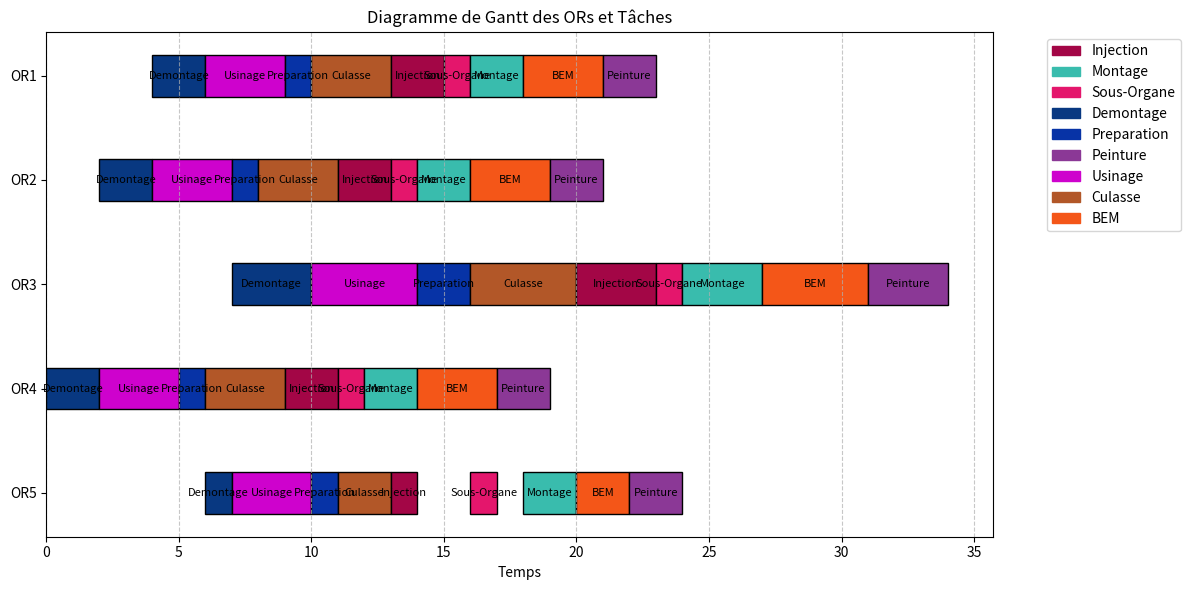

Write Python code to recreate this figure.
import random
import copy
import itertools
import matplotlib.pyplot as plt
import matplotlib.patches as mpatches
import math

# --- Données machines (Complétées) ---
machines_template = {
    "Usinage": [{"nom": "M1-Usinage", "libre": 0}, {"nom": "M2-Usinage", "libre": 0}],
    "Culasse": [{"nom": "M1-Culasse", "libre": 0}, {"nom": "M2-Culasse", "libre": 0}],
    "Injection": [{"nom": "M1-Inj", "libre": 0}, {"nom": "M2-Inj", "libre": 0}],
    "BEM": [{"nom": "M1-BEM", "libre": 0}, {"nom": "M2-BEM", "libre": 0}],
    "Peinture": [{"nom": "M1-Peinture", "libre": 0}, {"nom": "M2-Peinture", "libre": 0}]
}

# --- Données ORs (Complétées) ---
# Note: J'ai ajouté des poids 'poids' par défaut à 1 pour chaque OR.
# Ce poids est utilisé dans la fonction de fitness pour les retards pondérés (Wj * Tj).
ORs_data_full = [
    {
        "nom": "OR1", "delai": 20, "poids": 1,
        "taches": [
            {"nom": "Demontage", "duree": 2, "machine": None},
            {"nom": "Usinage", "duree": 3, "machine": "Usinage"},
            {"nom": "Preparation", "duree": 1, "machine": None},
            {"nom": "Culasse", "duree": 3, "machine": "Culasse"},
            {"nom": "Injection", "duree": 2, "machine": "Injection"},
            {"nom": "Sous-Organe", "duree": 1, "machine": None},
            {"nom": "Montage", "duree": 2, "machine": None},
            {"nom": "BEM", "duree": 3, "machine": "BEM"},
            {"nom": "Peinture", "duree": 2, "machine": "Peinture"}
        ]
    },
    {
        "nom": "OR2", "delai": 15, "poids": 1,
        "taches": [
            {"nom": "Demontage", "duree": 2, "machine": None},
            {"nom": "Usinage", "duree": 3, "machine": "Usinage"},
            {"nom": "Preparation", "duree": 1, "machine": None},
            {"nom": "Culasse", "duree": 3, "machine": "Culasse"},
            {"nom": "Injection", "duree": 2, "machine": "Injection"},
            {"nom": "Sous-Organe", "duree": 1, "machine": None},
            {"nom": "Montage", "duree": 2, "machine": None},
            {"nom": "BEM", "duree": 3, "machine": "BEM"},
            {"nom": "Peinture", "duree": 2, "machine": "Peinture"}
        ]
    },
    {
        "nom": "OR3", "delai": 22, "poids": 1,
        "taches": [
            {"nom": "Demontage", "duree": 3, "machine": None},
            {"nom": "Usinage", "duree": 4, "machine": "Usinage"},
            {"nom": "Preparation", "duree": 2, "machine": None},
            {"nom": "Culasse", "duree": 4, "machine": "Culasse"},
            {"nom": "Injection", "duree": 3, "machine": "Injection"},
            {"nom": "Sous-Organe", "duree": 1, "machine": None},
            {"nom": "Montage", "duree": 3, "machine": None},
            {"nom": "BEM", "duree": 4, "machine": "BEM"},
            {"nom": "Peinture", "duree": 3, "machine": "Peinture"}
        ]
    },
    {
        "nom": "OR4", "delai": 18, "poids": 1,
        "taches": [
            {"nom": "Demontage", "duree": 2, "machine": None},
            {"nom": "Usinage", "duree": 3, "machine": "Usinage"},
            {"nom": "Preparation", "duree": 1, "machine": None},
            {"nom": "Culasse", "duree": 3, "machine": "Culasse"},
            {"nom": "Injection", "duree": 2, "machine": "Injection"},
            {"nom": "Sous-Organe", "duree": 1, "machine": None},
            {"nom": "Montage", "duree": 2, "machine": None},
            {"nom": "BEM", "duree": 3, "machine": "BEM"},
            {"nom": "Peinture", "duree": 2, "machine": "Peinture"}
        ]
    },
    {
        "nom": "OR5", "delai": 25, "poids": 1,
        "taches": [
            {"nom": "Demontage", "duree": 1, "machine": None},
            {"nom": "Usinage", "duree": 3, "machine": "Usinage"},
            {"nom": "Preparation", "duree": 1, "machine": None},
            {"nom": "Culasse", "duree": 2, "machine": "Culasse"},
            {"nom": "Injection", "duree": 1, "machine": "Injection"},
            {"nom": "Sous-Organe", "duree": 1, "machine": None},
            {"nom": "Montage", "duree": 2, "machine": None},
            {"nom": "BEM", "duree": 2, "machine": "BEM"},
            {"nom": "Peinture", "duree": 2, "machine": "Peinture"}
        ]
    }
]

# --- Fonctions utilitaires ---

def calculer_makespan_et_retards(or_sequence_dict_list, machines_template_arg):
    """
    Calcule le makespan et les retards pour une séquence d'ORs donnée.
    Renvoie également le temps de fin de chaque OR pour le calcul des retards.
    """
    machines = copy.deepcopy(machines_template_arg)
    temps_manuelles = {"Demontage": 0, "Preparation": 0, "Sous-Organe": 0, "Montage": 0, 
                    "Essai": 0, "Confection": 0, "Controle": 0}   
    makespan = 0
    retards_values = {} # {OR_nom: retard_valeur}
    OR_fin_times = {} # {OR_nom: temps_fin}

    for OR in or_sequence_dict_list:
        current_time_for_OR = 0 # Temps écoulé pour cet OR
        for tache in OR["taches"]:
            task_start_time = 0
            task_end_time = 0
           
            if tache["machine"]:
                machines_dispo = machines[tache["machine"]]
                # Trouver la machine la plus tôt disponible
                # C'est la machine dont le temps libre est le plus faible, mais doit aussi être >= current_time_for_OR
                machine_found = min(machines_dispo, key=lambda m: max(m["libre"], current_time_for_OR))
               
                task_start_time = max(machine_found["libre"], current_time_for_OR)
                task_end_time = task_start_time + tache["duree"]
                machine_found["libre"] = task_end_time # Mettre à jour le temps libre de la machine
            else: # Tâches manuelles
                task_start_time = max(temps_manuelles[tache["nom"]], current_time_for_OR)
                task_end_time = task_start_time + tache["duree"]
                temps_manuelles[tache["nom"]] = task_end_time # Mettre à jour le temps libre de la ressource manuelle
           
            current_time_for_OR = task_end_time # Le temps de fin de la tâche devient le temps de début de la suivante pour cet OR
       
        OR_fin_times[OR["nom"]] = current_time_for_OR
        retard = max(0, current_time_for_OR - OR["delai"]) # Retard est 0 si en avance
        retards_values[OR["nom"]] = retard
       
        makespan = max(makespan, current_time_for_OR)
           
    return makespan, retards_values, OR_fin_times

def evaluer_sequence(or_sequence_dict_list, machines_template_arg):
    """
    Évalue une séquence d'ORs et renvoie le makespan et l'ordonnancement détaillé.
    Similaire à calculer_makespan_et_retards mais capture plus de détails.
    """
    machines = copy.deepcopy(machines_template_arg)
    temps_manuelles = {"Demontage": 0, "Preparation": 0, "Sous-Organe": 0, "Montage": 0,
                    "Essai": 0, "Confection": 0, "Controle": 0}
    makespan = 0
    ordonnancement_detail = []
   
    for OR in or_sequence_dict_list:
        current_time_for_OR = 0
        for tache in OR["taches"]:
            debut = 0
            fin = 0
            nom_machine = ""

            if tache["machine"]:
                machines_dispo = machines[tache["machine"]]
                machine = min(machines_dispo, key=lambda m: max(m["libre"], current_time_for_OR))
                debut = max(machine["libre"], current_time_for_OR)
                fin = debut + tache["duree"]
                machine["libre"] = fin
                nom_machine = machine["nom"]
            else:
                debut = max(temps_manuelles[tache["nom"]], current_time_for_OR)
                fin = debut + tache["duree"]
                temps_manuelles[tache["nom"]] = fin
                nom_machine = "Manuelle"
           
            ordonnancement_detail.append({
                "OR": OR["nom"],
                "Tache": tache["nom"],
                "Machine": nom_machine,
                "Debut": debut,
                "Fin": fin
            })
            current_time_for_OR = fin
        makespan = max(makespan, current_time_for_OR)
   
    return makespan, ordonnancement_detail

# --- Affichage et Tracé ---
def afficher_ordonnancement(ordonnancement_detail):
    """Affiche l'ordonnancement détaillé dans un tableau textuel."""
    print(f"\n{'OR':<5} | {'Tâche':<12} | {'Machine':<15} | {'Début':<6} | {'Fin':<6} | {'Durée':<6}")
    print("-"*70)
    current_or = None
    for t in ordonnancement_detail:
        if t["OR"] != current_or:
            if current_or is not None:
                print("-"*70)
            current_or = t["OR"]
        duree = t["Fin"] - t["Debut"]
        print(f"{t['OR']:<5} | {t['Tache']:<12} | {t['Machine']:<15} | {t['Debut']:<6} | {'%s' % t['Fin'] if t['Fin'] is not None else '':<6} | {duree:<6}")
    print("-"*70)

def tracer_diagramme_gantt(ordonnancement_detail):
    """Trace le diagramme de Gantt pour l'ordonnancement détaillé."""
    ORs_unique = sorted(list(set(t['OR'] for t in ordonnancement_detail)))
    or_to_y = {or_name: i for i, or_name in enumerate(ORs_unique)}

    taches_unique = list(set(t['Tache'] for t in ordonnancement_detail))
    couleurs = {}
    random.seed(42) # Pour des couleurs reproductibles
    for tache in taches_unique:
        couleurs[tache] = (random.random(), random.random(), random.random())
   
    fig, ax = plt.subplots(figsize=(12, 6))
   
    for t in ordonnancement_detail:
        y = or_to_y[t['OR']]
        start = t['Debut']
        duree = t['Fin'] - t['Debut']
        couleur = couleurs[t['Tache']]
       
        ax.barh(y, duree, left=start, height=0.4, color=couleur, edgecolor='black')
        ax.text(start + duree/2, y, t['Tache'], va='center', ha='center', fontsize=8, color='black')
   
    ax.set_yticks(range(len(ORs_unique)))
    ax.set_yticklabels(ORs_unique)
    ax.invert_yaxis()
    ax.set_xlabel('Temps')
    ax.set_title('Diagramme de Gantt des ORs et Tâches')
    ax.grid(axis='x', linestyle='--', alpha=0.7)
   
    patches = [mpatches.Patch(color=couleurs[t], label=t) for t in taches_unique]
    ax.legend(handles=patches, bbox_to_anchor=(1.05, 1), loc='upper left')
   
    plt.tight_layout()
    plt.show()


# ---
# ## Classe Algorithme Génétique
# ---

class GeneticAlgorithmORs:
    def __init__(self, ORs_data, machines_template, alpha=0.5,
                 pop_size=50, generations=200, elitism_rate=0.1,
                 crossover_prob=0.8, mutation_prob=0.1, max_k_mutations=2,
                 max_stagnation_generations=50, epsilon_stagnation=0.1):
       
        self.ORs_data = ORs_data
        self.machines_template = machines_template
        self.alpha = alpha # Paramètre pour la fonction de fitness
       
        self.pop_size = pop_size
        self.generations = generations
        self.elitism_rate = elitism_rate
        self.crossover_prob = crossover_prob
        self.mutation_prob = mutation_prob
        self.max_k_mutations = max_k_mutations
       
        self.max_stagnation_generations = max_stagnation_generations
        self.epsilon_stagnation = epsilon_stagnation # Seuil d'amélioration minimale
       
        self.best_overall_solution = None
        self.best_overall_fitness = -float('inf') # Maximisation du fitness
        self.best_overall_makespan = float('inf') # Minimisation du makespan

    def _calculate_fitness(self, or_sequence_dict_list):
        """
        Calcule la valeur de fitness pour une séquence donnée.
        Fitness = 1 / (alpha * Makespan + (1 - alpha) * somme(Wj * Tj))
        """
        makespan, retards_values, _ = calculer_makespan_et_retards(or_sequence_dict_list, self.machines_template)
       
        sum_wj_tj = 0
        for OR_item in or_sequence_dict_list:
            or_name = OR_item["nom"]
            weight = OR_item.get("poids", 1) # Récupérer le poids, par défaut 1 si non spécifié
            retard = retards_values.get(or_name, 0)
            sum_wj_tj += weight * retard
           
        denominator = (self.alpha * makespan) + ((1 - self.alpha) * sum_wj_tj)
       
        # Éviter la division par zéro ou un dénominateur très petit
        # Un makespan nul avec des retards nuls (dénominateur 0) est une solution parfaite
        if denominator == 0:
            return float('inf') # Fitness infinie pour une solution parfaite
        return 1 / denominator

    def _generate_initial_population(self):
        """
        Génère la population initiale en mélangeant aléatoirement les ORs.
        Pour une petite instance, on peut utiliser des permutations.
        Pour une grande instance, des mélanges aléatoires ou une heuristique de départ seraient préférables.
        """
        population = []
        num_generated = 0
        seen_sequences = set()

        # Ajouter l'ordre initial comme première solution si elle est valide
        initial_solution_names = tuple(or_item["nom"] for or_item in self.ORs_data)
        if initial_solution_names not in seen_sequences:
            population.append(self.ORs_data)
            seen_sequences.add(initial_solution_names)
            num_generated += 1
           
        while num_generated < self.pop_size:
            shuffled_ors = self.ORs_data[:] # Copie pour éviter de modifier l'original
            random.shuffle(shuffled_ors)
           
            # Convertir la liste d'objets ORs en tuple de noms d'ORs pour le set
            shuffled_names_tuple = tuple(or_item["nom"] for or_item in shuffled_ors)

            if shuffled_names_tuple not in seen_sequences:
                population.append(shuffled_ors)
                seen_sequences.add(shuffled_names_tuple)
                num_generated += 1
       
        return population


    def _selection_tournament(self, population_with_fitness, k=3):
        """
        Sélectionne les parents par tournoi.
        `population_with_fitness` est une liste de (solution, fitness).
        """
        selected_parents = []
        num_to_select = int(self.pop_size * (1 - self.elitism_rate)) # Le reste sera des enfants
       
        # S'assurer qu'il y a au moins 2 parents pour le croisement
        if num_to_select < 2:
            num_to_select = 2

        for _ in range(num_to_select):
            # Choisir k candidats au hasard
            candidats = random.sample(population_with_fitness, k)
            # Le meilleur candidat du tournoi est sélectionné
            best_candidate = max(candidats, key=lambda item: item[1])
            selected_parents.append(best_candidate[0]) # Ajouter la solution (pas le fitness)
        return selected_parents

    def _crossover_partial_order(self, parent1_solution, parent2_solution):
        """
        Croisement ordre partiel (PMX-like pour conserver les ORs).
        Prend des listes d'objets ORs.
        """
        n = len(parent1_solution)
       
        r = random.random()
        if r >= self.crossover_prob:
            return parent1_solution.copy(), parent2_solution.copy()

        # S'assurer que les points de coupure sont distincts et dans le bon ordre
        # Pour n=5, range(n) est [0, 1, 2, 3, 4]. Deux points distincts dans ce range.
        # Par exemple, si n=5, on peut avoir 0, 1 ou 0, 2 ou 1, 3 etc.
        # On veut au moins un élément en dehors du segment, donc start et end ne peuvent pas couvrir tout n.
        # C'est implicitement géré par random.sample(range(n), 2) puis sorted.
       
        # Ajustement pour garantir que le segment n'est pas toute la séquence
        if n < 2: # Pas de croisement possible pour 0 ou 1 élément
             return parent1_solution.copy(), parent2_solution.copy()
       
        if n == 2: # Seulement deux options: (0,1) ou (1,0) pour les indices.
            start, end = 0, 1 # Le segment sera [0:2], couvrant les deux éléments. Pas idéal pour un PMX.
            # Pour n=2, un simple swap ou un croisement à un point est plus sensé.
            # Ici, on peut juste échanger les positions pour un simple croisement.
            child1 = [parent1_solution[0], parent2_solution[1]]
            child2 = [parent2_solution[0], parent1_solution[1]]
            return child1, child2

        # For n > 2, we can have a true segment
        idx1, idx2 = random.sample(range(n), 2)
        start, end = min(idx1, idx2), max(idx1, idx2)

        # Copie profonde pour les enfants car ils contiennent des objets ORs dict
        child1 = [None] * n
        child2 = [None] * n

        # Copier les segments des parents
        child1[start:end+1] = parent1_solution[start:end+1]
        child2[start:end+1] = parent2_solution[start:end+1]

        # Fonction utilitaire pour remplir les gènes manquants
        def fill_missing(child, source_parent, segment_from_other_parent_names):
            current_source_idx = 0
            for i in range(n):
                if child[i] is None: # Si la position est vide (pas dans le segment copié)
                    # Trouver le prochain OR du parent source qui n'est pas déjà dans le segment copié
                    while source_parent[current_source_idx]["nom"] in segment_from_other_parent_names:
                        current_source_idx += 1
                    child[i] = source_parent[current_source_idx]
                    current_source_idx += 1
            return child

        # Récupérer les noms des ORs des segments croisés
        segment1_names = {or_item["nom"] for or_item in parent1_solution[start:end+1]}
        segment2_names = {or_item["nom"] for or_item in parent2_solution[start:end+1]}
       
        child1 = fill_missing(child1, parent2_solution, segment1_names)
        child2 = fill_missing(child2, parent1_solution, segment2_names)
       
        return child1, child2

    def _mutation_swap(self, solution_list_of_ors):
        """
        Mutation par échange de deux ORs dans la séquence.
        Prend une liste d'objets ORs.
        """
        mutated_solution = solution_list_of_ors.copy()
        n = len(mutated_solution)
       
        if n < 2: # Pas de mutation possible pour 0 ou 1 élément
            return mutated_solution

        # Appliquer la mutation avec une probabilité
        if random.random() < self.mutation_prob:
            num_mutations = random.randint(1, self.max_k_mutations) # Nombre aléatoire d'échanges
            for _ in range(num_mutations):
                # Choisir deux positions aléatoires distinctes
                idx1, idx2 = random.sample(range(n), 2)
                mutated_solution[idx1], mutated_solution[idx2] = mutated_solution[idx2], mutated_solution[idx1]
       
        return mutated_solution

    def run(self):
        """
        Exécute l'algorithme génétique.
        """
        population = self._generate_initial_population()
        current_best_fitness = -float('inf')
        stagnation_counter = 0

        print(f"Démarrage de l'algorithme génétique avec {self.pop_size} individus et {self.generations} générations.")
       
        for generation in range(self.generations):
            # Évaluation de la population
            population_with_fitness = []
            for individual in population:
                fitness_val = self._calculate_fitness(individual)
                population_with_fitness.append((individual, fitness_val))
               
                # Mise à jour de la meilleure solution globale
                if fitness_val > self.best_overall_fitness:
                    self.best_overall_fitness = fitness_val
                    self.best_overall_solution = individual
                    current_makespan, _, _ = calculer_makespan_et_retards(individual, self.machines_template)
                    self.best_overall_makespan = current_makespan
           
            # --- Critère d'arrêt par stagnation ---
            # Après avoir calculé le fitness de tous les individus
            if generation > 0 and abs(self.best_overall_fitness - current_best_fitness) < self.epsilon_stagnation:
                stagnation_counter += 1
            else:
                stagnation_counter = 0
            current_best_fitness = self.best_overall_fitness

            if stagnation_counter >= self.max_stagnation_generations:
                print(f"Arrêt prématuré à la génération {generation} : Stagnation détectée.")
                break

            # Sélection des parents (élitisme + tournoi)
            # Tri par fitness décroissant pour l'élitisme
            population_with_fitness.sort(key=lambda x: x[1], reverse=True)
           
            num_elitism = int(self.pop_size * self.elitism_rate)
            new_population = [copy.deepcopy(ind) for ind, _ in population_with_fitness[:num_elitism]] # Deepcopy for elitism
           
            # Sélection des parents pour le croisement/mutation (le reste de la population)
            parents_for_reproduction = self._selection_tournament(population_with_fitness)
           
            # Croisement et Mutation
            random.shuffle(parents_for_reproduction) # Mélanger pour des paires aléatoires
           
            # S'assurer que nous avons un nombre pair de parents pour le croisement
            num_parents_to_cross = len(parents_for_reproduction) - (len(parents_for_reproduction) % 2)

            for i in range(0, num_parents_to_cross, 2):
                p1 = parents_for_reproduction[i]
                p2 = parents_for_reproduction[i+1]
               
                child1, child2 = self._crossover_partial_order(p1, p2)
               
                new_population.append(self._mutation_swap(child1))
                new_population.append(self._mutation_swap(child2))

            # S'assurer que la population reste à la taille désirée
            # Si new_population est plus grand que pop_size, tronquer.
            # Si plus petit (ex: pas assez de paires pour croisement), laisser tel quel ou compléter.
            # Ici, on tronque si trop grand.
            population = new_population[:self.pop_size]

            if (generation + 1) % 10 == 0:
                print(f"Génération {generation+1}/{self.generations} - Meilleur Makespan: {self.best_overall_makespan:.2f}")

        print(f"\nAlgorithme génétique terminé.")
        print(f"Meilleure solution trouvée (Makespan) : {self.best_overall_makespan:.2f}")
        print(f"Fitness de la meilleure solution : {self.best_overall_fitness:.4f}")
       
        return self.best_overall_solution, self.best_overall_makespan

# --- Exécution principale ---
if __name__ == "__main__":
    # ORs_data_full et machines_template sont définis plus haut

    # Création de l'instance de l'algorithme génétique
    ga = GeneticAlgorithmORs(
        ORs_data=ORs_data_full, # Utilisation des données complètes
        machines_template=machines_template,
        alpha=0.5,             # Poids Makespan vs Retards (0.0 à 1.0)
        pop_size=50,
        generations=200,
        elitism_rate=0.1,      # Garde 10% des meilleurs individus sans modification
        crossover_prob=0.8,
        mutation_prob=0.15,    # Légèrement augmenté pour plus d'exploration
        max_k_mutations=2,
        max_stagnation_generations=40, # Arrêt si pas d'amélioration significative pendant 40 générations
        epsilon_stagnation=0.01 # Seuil d'amélioration de fitness
    )

    # Lancer l'algorithme
    meilleure_sequence_ors, meilleur_makespan = ga.run()

    print("\n--- Résultat de l'Algorithme Génétique ---")
    print("Ordre des ORs optimal :")
    for or_item in meilleure_sequence_ors:
        print(f"- {or_item['nom']}")

    print(f"\nMeilleur Makespan obtenu : {meilleur_makespan:.2f}")

    # Affichage détaillé et diagramme de Gantt pour la meilleure solution
    _, ordonnancement_detail = evaluer_sequence(meilleure_sequence_ors, machines_template)
   
    afficher_ordonnancement(ordonnancement_detail)
    tracer_diagramme_gantt(ordonnancement_detail)